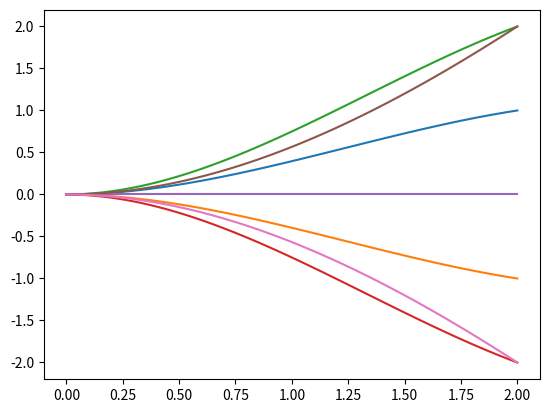

Write the Python code that produced this figure.
import numpy as np
from scipy.interpolate import CubicSpline, CubicHermiteSpline
import matplotlib.pyplot as plt

PI = 3.141589

def get_y(x, c_arr):

    y = c_arr[0]*(x**3) + c_arr[1]*(x**2) + c_arr[2]*(x**1) + c_arr[3]*(x**0)
    slope = 3*c_arr[0]*(x**2) + 2*c_arr[1]*(x**1) + 1*c_arr[2]*(x**0)
    theta = np.arctan(slope)
    # print("yy-->", y[0])

    return y[0], theta[0]

def create_spline(x_start, y_start, theta_start, x_end, y_end, theta_end):

    x = [x_start, x_end]
    y = [y_start, y_end]
    dydx = [np.tan(theta_start), np.tan(theta_end)]

    spline = CubicHermiteSpline(x, y, dydx)
    xx = list(np.linspace(spline.x[0], spline.x[1]))
    yy = []
    theta = []

    for i in xx:
        y_, theta_ = get_y(i, spline.c)
        # yy.append(get_y(i, spline.c))
        yy.append(y_)
        theta.append(theta_)

    # print(len(xx))
    # print(len(yy))
    print(len(theta))

    # print("X-->",xx)
    # print("Y-->",yy)
    print("T-->", theta)

    return xx, yy, theta






if __name__=='__main__':

    # x_start = 0
    # y_start = 0
    # theta_start = 0

    # x_end = 2
    # y_end = 2
    # delta_theta = PI/8
    # for i in range(3):
    #     xx, yy = create_spline(x_start, y_start, theta_start, x_end, y_end, theta_start + (delta_theta*i))
    #     print("End: ", x_end, y_end, (180/PI) * (theta_start + (delta_theta*i)))
    #     plt.plot(xx, yy)

    #     xx, yy = create_spline(x_start, y_start, theta_start, x_end, -y_end, theta_start - (delta_theta*i))
    #     print("End: ", x_end, y_end, (180/PI) * (theta_start - (delta_theta*i)))
    #     plt.plot(xx, yy)

    # xx, yy = create_spline(x_start, y_start, theta_start, x_end, 0, 0)
    # print("End: ", x_end, 0, (180/PI) * (0))
    # plt.plot(xx, yy)

    # plt.show()

    xx1, yy1, theta1 = create_spline(0,0, 0, 2,1, PI/8)
    xx2, yy2, theta2 = create_spline(0,0, 0, 2,-1, -PI/8)
    xx3, yy3, theta3 = create_spline(0,0, 0, 2,2, PI/4)
    xx4, yy4, theta4 = create_spline(0,0, 0, 2,-2, -PI/4)
    xx5, yy5, theta5 = create_spline(0,0, 0, 2,0, 0)
    xx6, yy6, theta6 = create_spline(0,0, 0, 2,2, PI/3)
    xx7, yy7, theta7 = create_spline(0,0, 0, 2,-2, -PI/3)
    plt.plot(xx1, yy1)
    plt.plot(xx2, yy2)
    plt.plot(xx3, yy3)
    plt.plot(xx4, yy4)
    plt.plot(xx5, yy5)
    plt.plot(xx6, yy6)
    plt.plot(xx7, yy7)

    # plt.show()